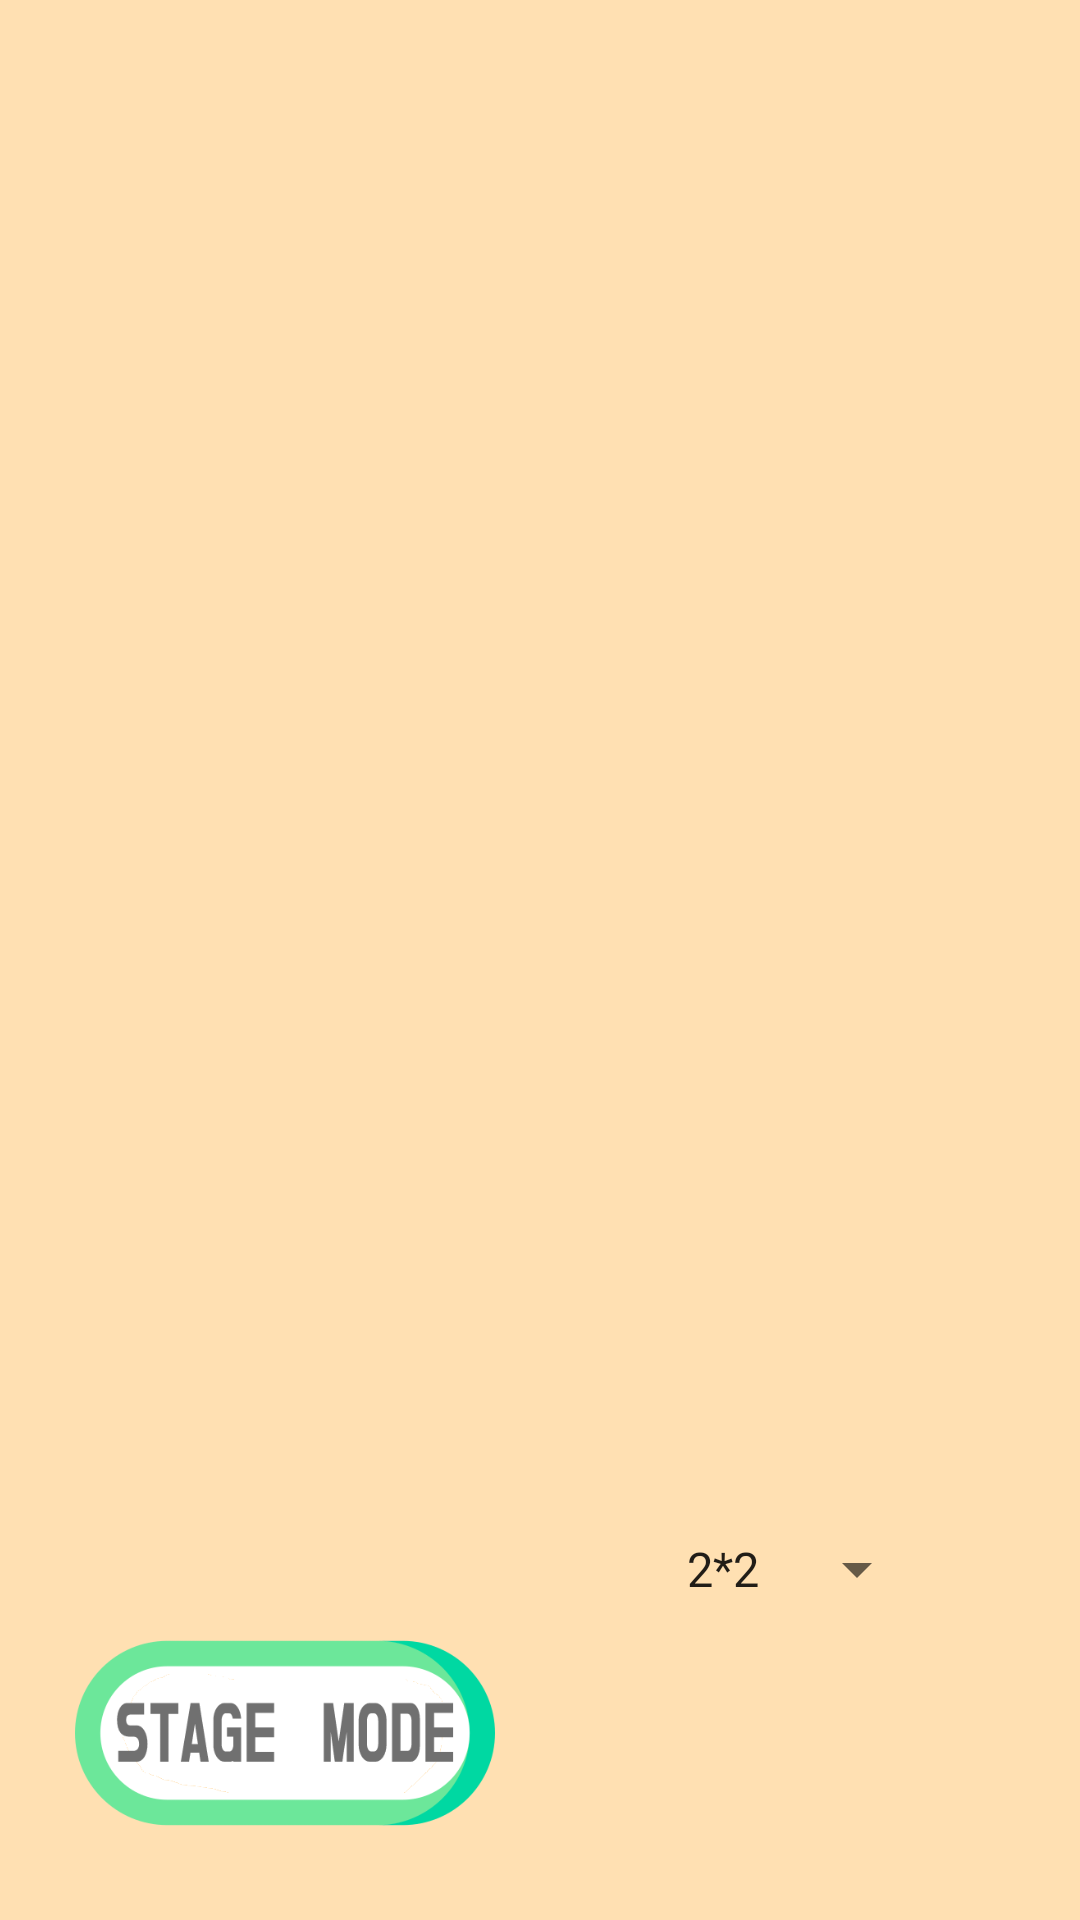

Write the Android layout XML for this screen, with the resource values it uses.
<!-- AndroidManifest.xml: application theme Theme.Memory -->
<!-- res/layout/activity_main.xml -->
<?xml version="1.0" encoding="utf-8"?>
<androidx.constraintlayout.widget.ConstraintLayout xmlns:android="http://schemas.android.com/apk/res/android"
    xmlns:app="http://schemas.android.com/apk/res-auto"
    xmlns:tools="http://schemas.android.com/tools"
    android:layout_width="match_parent"
    android:layout_height="match_parent"
    android:background="#FFE0B2"
    tools:context=".MainActivity">


    <ImageButton
        android:id="@+id/mainStartGameButton"
        android:layout_width="140dp"
        android:layout_height="75dp"
        android:src="@drawable/stage_mode_button"
        android:layout_margin="25dp"
        android:scaleType="centerCrop"
        android:background="#00000000"
        android:text="stage mode"
        app:layout_constraintBottom_toBottomOf="parent"
        app:layout_constraintEnd_toEndOf="parent"
        app:layout_constraintTop_toTopOf="parent"
        app:layout_constraintStart_toStartOf="parent"
        app:layout_constraintHorizontal_bias="0"
        app:layout_constraintVertical_bias="1" />

    <ImageButton
        android:id="@+id/mainStartGameSecondButton"
        android:layout_width="140dp"
        android:layout_height="75dp"
        android:layout_margin="25dp"
        android:scaleType="centerCrop"
        android:background="#00000000"
        android:src="@drawable/start_game_button"
        android:text="start game"
        app:layout_constraintBottom_toBottomOf="parent"
        app:layout_constraintEnd_toEndOf="parent"
        app:layout_constraintHorizontal_bias="1"
        app:layout_constraintStart_toStartOf="parent"
        app:layout_constraintTop_toTopOf="parent"
        app:layout_constraintVertical_bias="1" />

    <Spinner
        android:id="@+id/mainSpinner"
        android:layout_width="wrap_content"
        android:layout_height="wrap_content"
        android:gravity="center"
        android:layout_margin="5dp"
        android:entries="@array/spinner_array"
        app:layout_constraintBottom_toTopOf="@id/mainStartGameSecondButton"
        app:layout_constraintEnd_toEndOf="@id/mainStartGameSecondButton"
        app:layout_constraintStart_toStartOf="@id/mainStartGameSecondButton"/>

</androidx.constraintlayout.widget.ConstraintLayout>
<!-- resources referenced by this layout -->
<resources>
  <string-array name="spinner_array">
          <item>2*2</item>
          <item>4*4</item>
          <item>6*6</item>
          <item>8*8</item>
      </string-array>
  <!-- drawable stage_mode_button: png bitmap (drawable, 15060 bytes) -->
  <style name="Theme.Memory" parent="Theme.MaterialComponents.DayNight.NoActionBar">
          
          <item name="colorPrimary">@color/primary_color</item>
          <item name="colorPrimaryVariant">@color/dark_primary_color</item>
          <item name="colorOnPrimary">@color/white</item>
          
          <item name="colorSecondary">@color/teal_200</item>
          <item name="colorSecondaryVariant">@color/teal_700</item>
          <item name="colorOnSecondary">@color/black</item>
          
          <item name="android:statusBarColor" tools:targetApi="l">?attr/colorPrimaryVariant</item>
          
      </style>
  <color name="primary_color">#FF9800</color>
  <color name="dark_primary_color">#F57C00</color>
  <color name="white">#FFFFFFFF</color>
  <color name="teal_200">#FF03DAC5</color>
  <color name="teal_700">#FF018786</color>
  <color name="black">#FF000000</color>
</resources>
